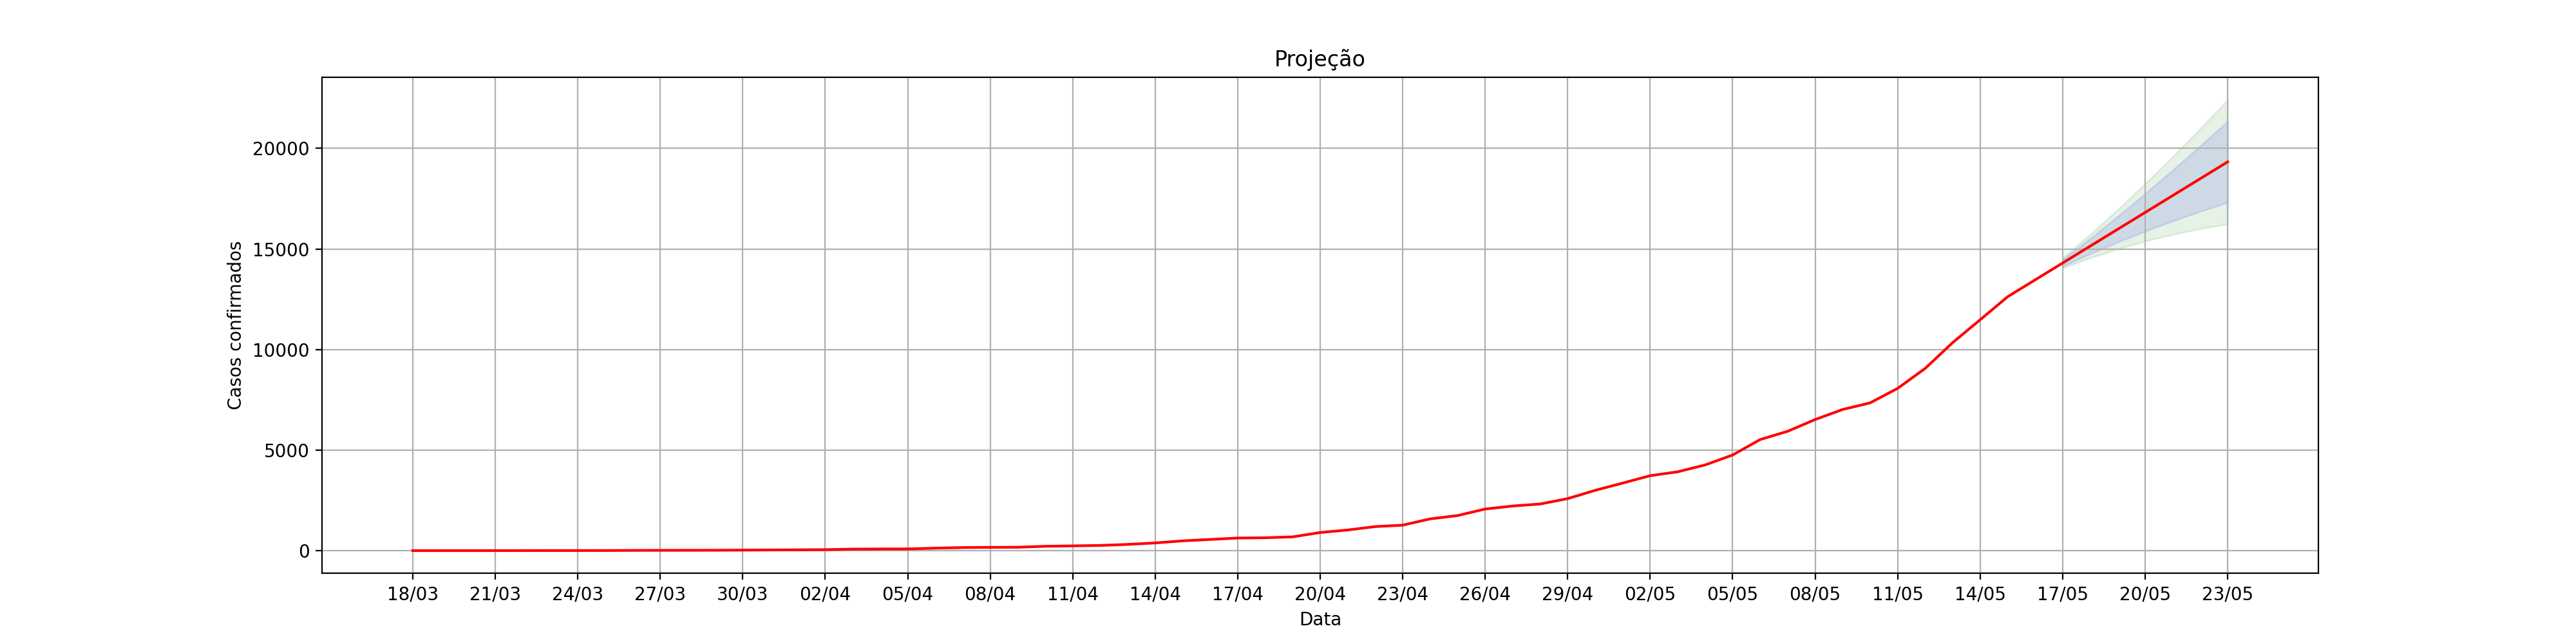

The file beside this chart, header and first rows:
, dt_notificacao, acumulado_confirmados, Lo.80, Hi.80, Lo.95, Hi.95
1, 18/03, 1, , , , 
2, 19/03, 1, , , , 
3, 20/03, 2, , , , 
4, 21/03, 2, , , , 
5, 22/03, 4, , , , 
6, 23/03, 5, , , , 
7, 24/03, 5, , , , 
8, 25/03, 7, , , , 
9, 26/03, 13, , , , 
10, 27/03, 16, , , , 
11, 28/03, 18, , , , 
12, 29/03, 20, , , , 
13, 30/03, 26, , , , 
14, 31/03, 34, , , , 
15, 01/04, 41, , , , 
16, 02/04, 49, , , , 
17, 03/04, 75, , , , 
18, 04/04, 82, , , , 
19, 05/04, 86, , , , 
20, 06/04, 123, , , , 
21, 07/04, 154, , , , 
22, 08/04, 165, , , , 
23, 09/04, 169, , , , 
24, 10/04, 217, , , , 
25, 11/04, 237, , , , 
26, 12/04, 259, , , , 
27, 13/04, 310, , , , 
28, 14/04, 384, , , , 
29, 15/04, 487, , , , 
30, 16/04, 557, , , , 
31, 17/04, 627, , , , 
32, 18/04, 641, , , , 
33, 19/04, 685, , , , 
34, 20/04, 902, , , , 
35, 21/04, 1026, , , , 
36, 22/04, 1195, , , , 
37, 23/04, 1267, , , , 
38, 24/04, 1579, , , , 
39, 25/04, 1745, , , , 
40, 26/04, 2070, , , , 
41, 27/04, 2219, , , , 
42, 28/04, 2319, , , , 
43, 29/04, 2586, , , , 
44, 30/04, 2999, , , , 
45, 01/05, 3359, , , , 
46, 02/05, 3727, , , , 
47, 03/05, 3920, , , , 
48, 04/05, 4262, , , , 
49, 05/05, 4756, , , , 
50, 06/05, 5524, , , , 
51, 07/05, 5935, , , , 
52, 08/05, 6519, , , , 
53, 09/05, 7018, , , , 
54, 10/05, 7348, , , , 
55, 11/05, 8069, , , , 
56, 12/05, 9059, , , , 
57, 13/05, 10344, , , , 
58, 14/05, 11479, , , , 
59, 15/05, 12626, , , , 
60, 16/05, 13464, , , , 
... 7 more rows
